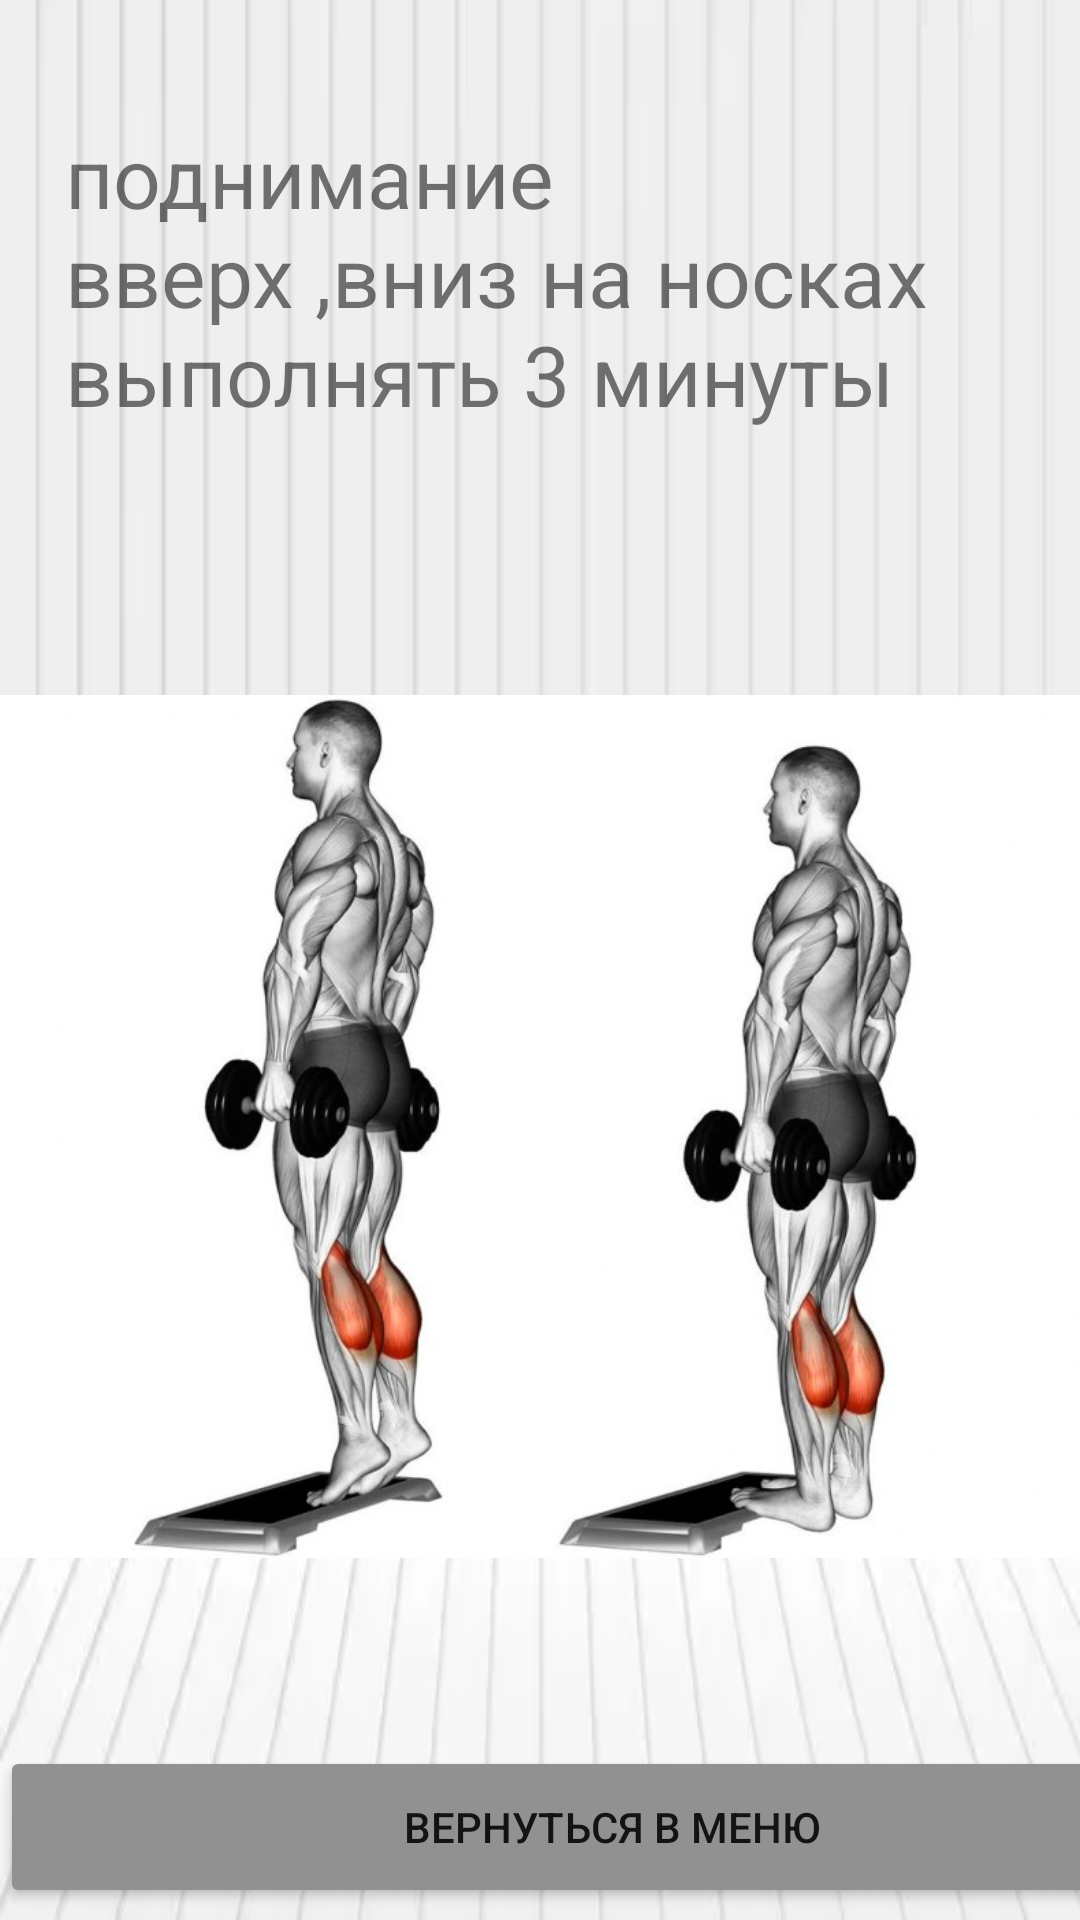

Here is an Android app screen rendered from its layout file. Give the layout XML and the strings, colors and styles it references.
<!-- AndroidManifest.xml: application theme Theme.TrainigGum -->
<!-- res/layout/activity_main9.xml -->
<?xml version="1.0" encoding="utf-8"?>
<androidx.constraintlayout.widget.ConstraintLayout xmlns:android="http://schemas.android.com/apk/res/android"
    xmlns:app="http://schemas.android.com/apk/res-auto"
    xmlns:tools="http://schemas.android.com/tools"
    android:layout_width="match_parent"
    android:layout_height="match_parent"
    android:background="@drawable/img_20"
    tools:context=".MainActivity9">

    <Button
        android:id="@+id/button4"
        android:layout_width="408dp"
        android:layout_height="54dp"
        android:layout_marginBottom="4dp"
        android:text="вернуться в меню"
        app:backgroundTint="#919191"
        app:layout_constraintBottom_toBottomOf="parent"
        app:layout_constraintEnd_toEndOf="parent"
        app:layout_constraintHorizontal_bias="0.0"
        app:layout_constraintStart_toStartOf="parent" />

    <ImageView
        android:id="@+id/imageView14"
        android:layout_width="wrap_content"
        android:layout_height="wrap_content"
        android:layout_marginTop="60dp"
        app:layout_constraintEnd_toEndOf="parent"
        app:layout_constraintHorizontal_bias="1.0"
        app:layout_constraintStart_toStartOf="parent"
        app:layout_constraintTop_toTopOf="parent"
        app:srcCompat="@drawable/img_11" />

    <TextView
        android:id="@+id/textView5"
        android:layout_width="317dp"
        android:layout_height="113dp"
        android:layout_marginTop="40dp"
        android:text="поднимание вверх ,вниз на носках выполнять 3 минуты"
        android:textSize="28sp"
        app:layout_constraintEnd_toEndOf="parent"
        app:layout_constraintStart_toStartOf="parent"
        app:layout_constraintTop_toTopOf="parent" />
</androidx.constraintlayout.widget.ConstraintLayout>
<!-- resources referenced by this layout -->
<resources>
  <!-- drawable img_11: png bitmap (drawable-v24, 237727 bytes) -->
  <!-- drawable img_20: png bitmap (drawable-v24, 30993 bytes) -->
  <style name="Theme.TrainigGum" parent="Theme.MaterialComponents.DayNight.DarkActionBar">
          
          <item name="colorPrimary">@color/purple_500</item>
          <item name="colorPrimaryVariant">@color/purple_700</item>
          <item name="colorOnPrimary">@color/white</item>
          
          <item name="colorSecondary">@color/teal_200</item>
          <item name="colorSecondaryVariant">@color/teal_700</item>
          <item name="colorOnSecondary">@color/black</item>
          
          <item name="android:statusBarColor" tools:targetApi="l">?attr/colorPrimaryVariant</item>
          
      </style>
  <!-- not gathered from this repository: default colours our renderer supplied (Android Studio template values) -->
  <color name="purple_500">#FF6200EE</color>
  <color name="purple_700">#FF3700B3</color>
  <color name="teal_200">#FF03DAC5</color>
  <color name="teal_700">#FF018786</color>
  <color name="black">#FF000000</color>
  <color name="white">#FFFFFFFF</color>
</resources>
